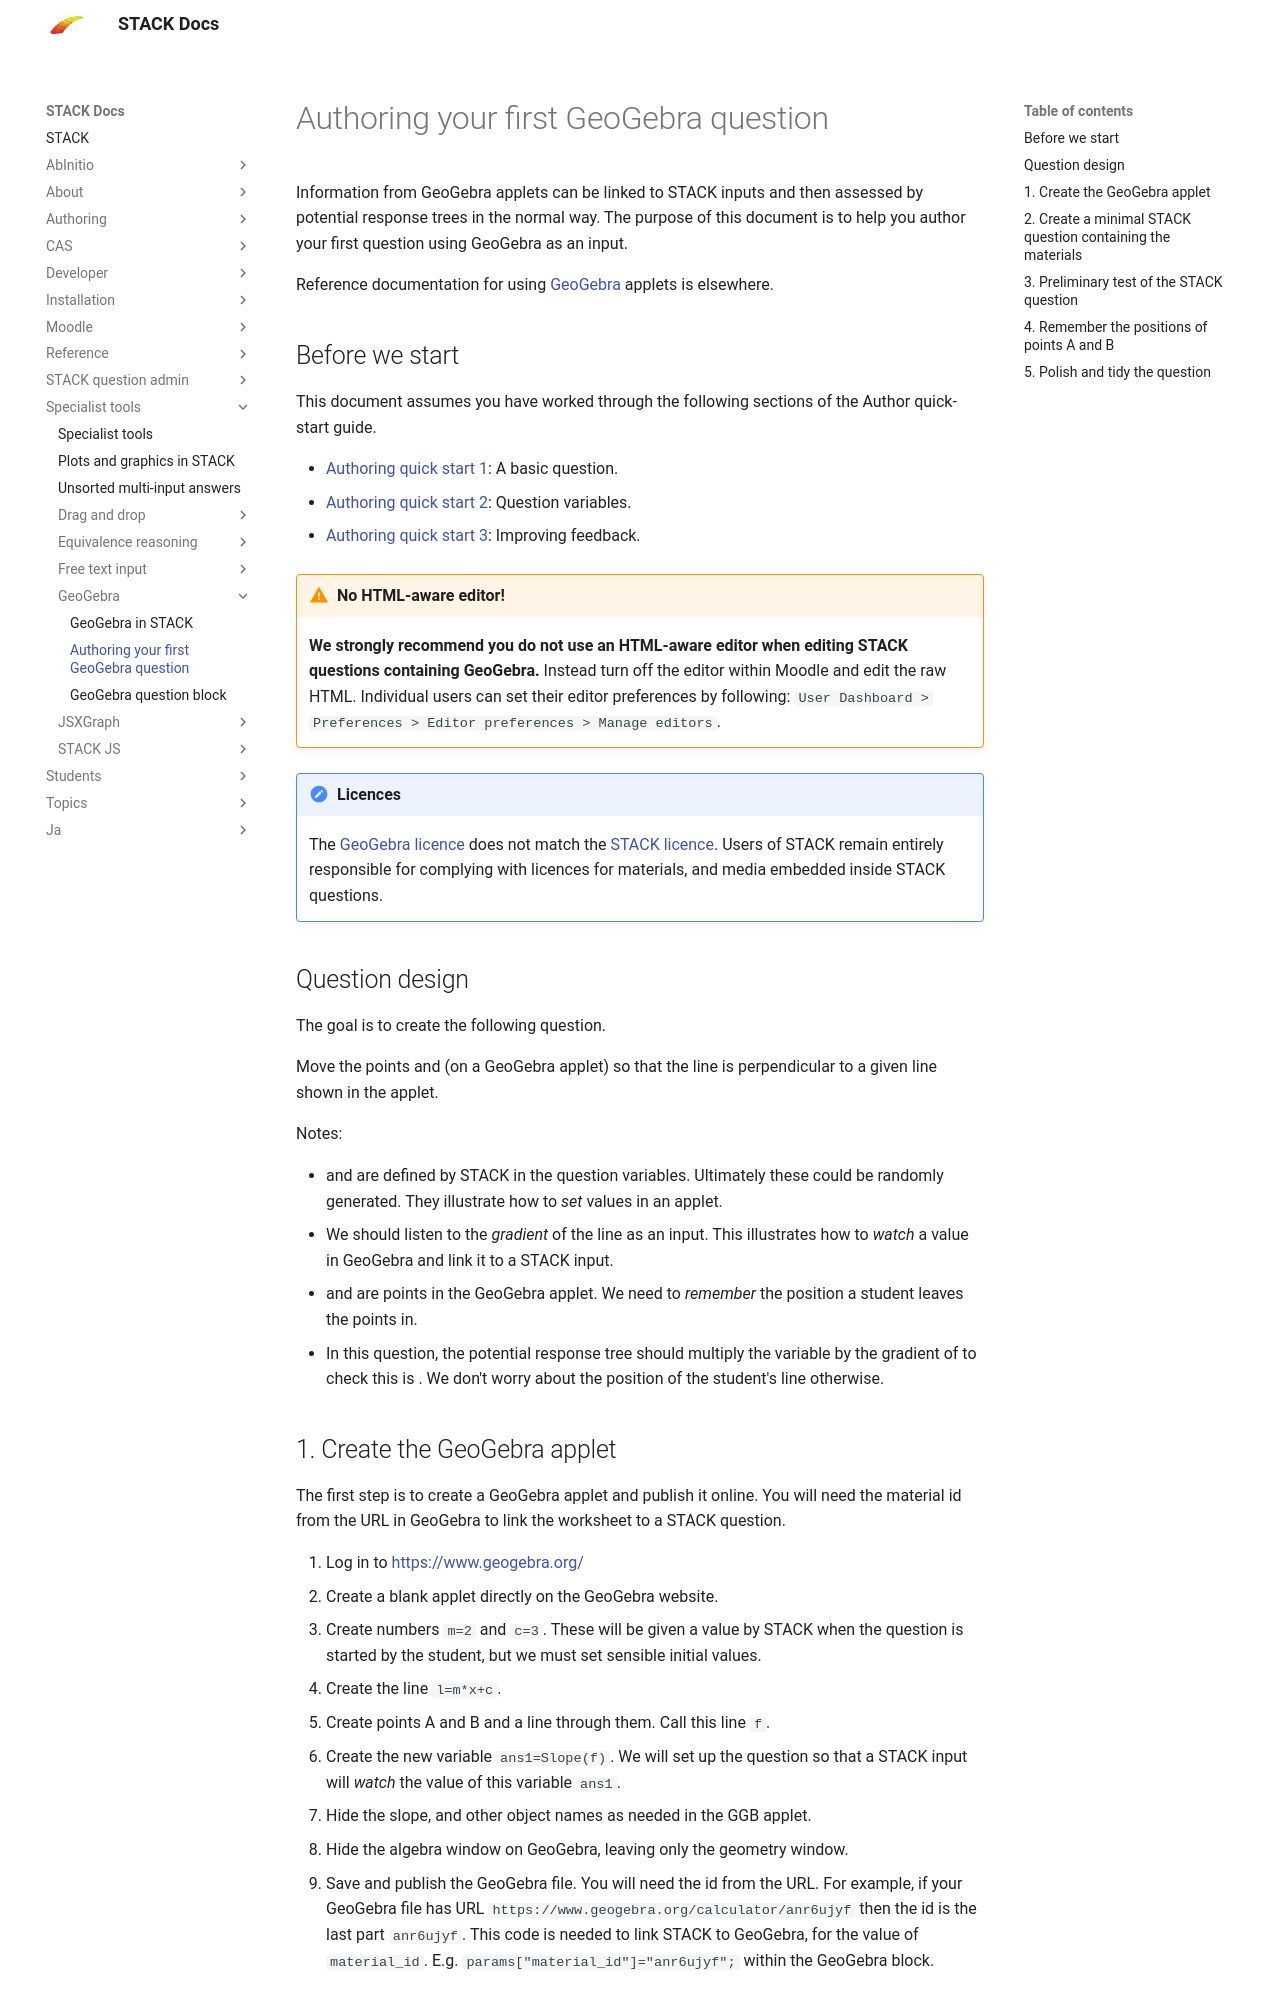

repository: maths/moodle-qtype_stack · page: en/Specialist_tools/GeoGebra/GeoGebra/index.html · generator: mkdocs

# Authoring your first GeoGebra question

Information from GeoGebra applets can be linked to STACK inputs and then assessed by potential response trees in the normal way.  The purpose of this document is to help you author your first question using GeoGebra as an input.

Reference documentation for using [GeoGebra](../../Specialist_tools/GeoGebra/index.md) applets is elsewhere.

## Before we start

This document assumes you have worked through the following sections of the Author quick-start guide.

* [Authoring quick start 1](../../AbInitio/Authoring_quick_start_1.md): A basic question.
* [Authoring quick start 2](../../AbInitio/Authoring_quick_start_2.md): Question variables.
* [Authoring quick start 3](../../AbInitio/Authoring_quick_start_3.md): Improving feedback.

!!! warning "No HTML-aware editor!"
    __We strongly recommend you do not use an HTML-aware editor when editing STACK questions containing GeoGebra.__  Instead turn off the editor within Moodle and edit the raw HTML.  Individual users can set their editor preferences by following: `User Dashboard > Preferences > Editor preferences > Manage editors`.

!!! note "Licences"
    The [GeoGebra licence](https://www.geogebra.org/license) does not match the [STACK licence](https://github.com/maths/moodle-qtype_stack/blob/master/COPYING.txt).  Users of STACK remain entirely responsible for complying with licences for materials, and media embedded inside STACK questions.

## Question design

The goal is to create the following question.

Move the points \(A\) and \(B\) (on a GeoGebra applet) so that the line \(AB\) is perpendicular to a given line \(y=mx+c\) shown in the applet.

Notes:

* \(m\) and \(c\) are defined by STACK in the question variables.  Ultimately these could be randomly generated.  They illustrate how to _set_ values in an applet.
* We should listen to the _gradient_ of the line \(AB\) as an input.  This illustrates how to _watch_ a value in GeoGebra and link it to a STACK input.
* \(A\) and \(B\) are points in the GeoGebra applet.  We need to _remember_ the position a student leaves the points in.
* In this question, the potential response tree should multiply the variable \(m\) by the gradient of \(AB\) to check this is \(-1\).  We don't worry about the position of the student's line otherwise.
